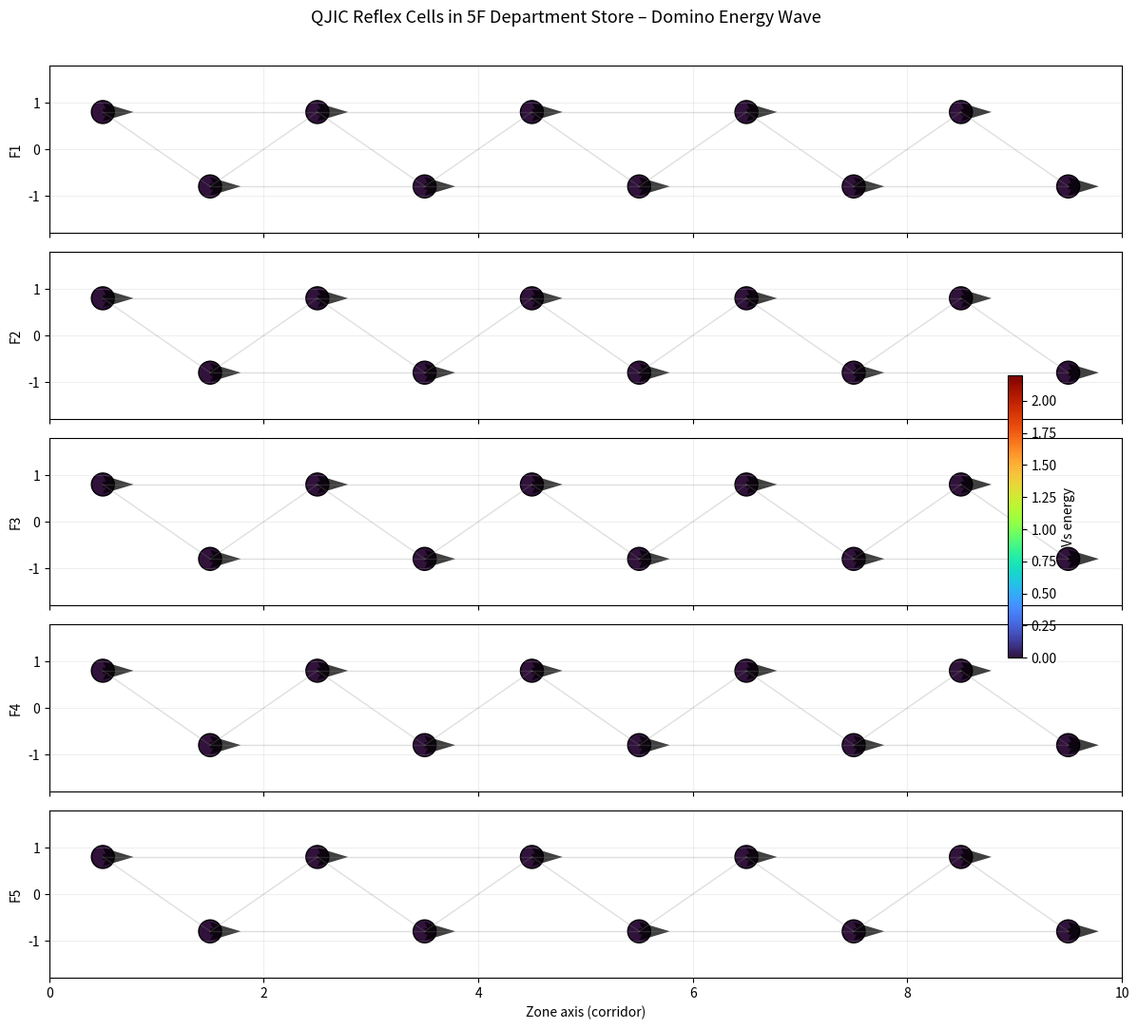

The script that saved this image:
"""
QJIC Reflex Cell Network – 5F Department Store Domino Simulation

요구사항 반영 포인트
- 5층 x 10구역 = 총 50개 QJIC Reflex Cell
- 침입자 1~2명 이동(시나리오 + 랜덤 워킹 옵션)
- 로컬 감지 + 이웃 네트워크 입력 결합
- 히스테리시스(VTH_ON/VTH_OFF), refractory 구간
- "수신 재전파 금지": 받은 패킷은 입력으로만 반영, 재패킷화 금지
- 셀의 자율 판단: 중앙 제어 없이 각 셀이 독립 업데이트
"""

from __future__ import annotations

import argparse
import math
import random
from dataclasses import dataclass, field
from typing import Dict, List, Tuple

import matplotlib.pyplot as plt
import numpy as np
from matplotlib.animation import FuncAnimation

# ==============================
# Global parameters (튜닝 포인트)
# ==============================
FLOORS = 5
ZONES_PER_FLOOR = 10
TOTAL_CELLS = FLOORS * ZONES_PER_FLOOR

DT = 0.10
SENSOR_EPS = 0.2
SENSOR_RANGE = 3.4

# local sensing
LOCAL_A = 0.09  # A*(1/d)
LOCAL_B = 0.55  # B*approach_speed

# cell dynamics
A_DECAY = 0.91
K_FEEDBACK = 0.035
LEAK = 0.028
VTH_ON = 1.20
VTH_OFF = 0.58
REFRACTORY_TICKS = 5

ENERGY_TRANSFER_RATIO = 0.382

# directional blending
DIR_BLEND_LOCAL = 0.55
DIR_BLEND_NET = 0.25
DIR_BLEND_PREV = 0.20

# visualization
CMAP = "turbo"
VMIN, VMAX = 0.0, 2.2


# ---------- utility ----------
def normalize(v: np.ndarray) -> np.ndarray:
    n = np.linalg.norm(v)
    if n < 1e-9:
        return np.zeros_like(v)
    return v / n


def blend_dir(local_dir: np.ndarray, net_dir: np.ndarray, prev_dir: np.ndarray) -> np.ndarray:
    vec = (DIR_BLEND_LOCAL * local_dir) + (DIR_BLEND_NET * net_dir) + (DIR_BLEND_PREV * prev_dir)
    return normalize(vec)


@dataclass
class ReflexCell:
    """QJIC Reflex Cell: 독립 판단 주체.

    핵심 원칙
    - 받은 에너지는 Vs 업데이트에만 기여한다.
    - 받은 패킷(received_net_input)을 그대로 재전파하지 않는다.
    - 오직 자기 상태로 fire()가 발생했을 때만 전달 에너지 패킷 생성.
    """

    cid: int
    floor: int
    zone: int
    pos: Tuple[float, float]

    Vs: float = 0.0
    Vdir: np.ndarray = field(default_factory=lambda: np.array([1.0, 0.0], dtype=float))

    is_firing: bool = False
    refractory_left: int = 0

    # tick-local buffers
    received_net_input: float = 0.0
    received_net_dir_vector: np.ndarray = field(default_factory=lambda: np.zeros(2, dtype=float))

    fired_this_tick: bool = False
    transfer_energy_this_tick: float = 0.0

    def receive_energy(self, e: float, direction: np.ndarray) -> None:
        """네트워크 입력 수신(재전파 금지 대상).

        이 버퍼는 update()에서 Vs, Vdir 계산에만 반영된다.
        """
        if e <= 0:
            return
        self.received_net_input += e
        self.received_net_dir_vector += e * direction

    def fire(self) -> float:
        """자기 임계 초과로 발화 시에만 전달 패킷 생성."""
        self.fired_this_tick = True
        self.is_firing = True
        self.refractory_left = REFRACTORY_TICKS

        released = max(0.0, self.Vs * ENERGY_TRANSFER_RATIO)
        # 발화 후 잔류 에너지 유지 (완전 소실 X)
        self.Vs = self.Vs * (1.0 - ENERGY_TRANSFER_RATIO) * 0.40
        self.transfer_energy_this_tick = released
        return released

    def update(self, local_input: float, local_dir: np.ndarray) -> float:
        """단일 tick 업데이트.

        Vs = A_DECAY*Vs + local_input + K_FEEDBACK*Vs + net_input - LEAK
        히스테리시스: VTH_ON / VTH_OFF
        refractory_left > 0 동안 전파 억제
        """
        self.fired_this_tick = False
        self.transfer_energy_this_tick = 0.0

        net_input = self.received_net_input
        net_dir = normalize(self.received_net_dir_vector)

        # 방향 벡터 갱신
        self.Vdir = blend_dir(local_dir, net_dir, self.Vdir)

        # 에너지 상태 갱신
        self.Vs = (A_DECAY * self.Vs) + local_input + (K_FEEDBACK * self.Vs) + net_input - LEAK
        self.Vs = max(0.0, self.Vs)

        # refractory 진행
        if self.refractory_left > 0:
            self.refractory_left -= 1

        # 히스테리시스 상태전이
        if self.is_firing:
            if self.Vs <= VTH_OFF:
                self.is_firing = False
        else:
            if self.Vs >= VTH_ON:
                # refractory 기간에는 fire 패킷 억제
                if self.refractory_left == 0:
                    self.fire()

        # tick buffer clear
        self.received_net_input = 0.0
        self.received_net_dir_vector = np.zeros(2, dtype=float)
        return self.transfer_energy_this_tick


@dataclass
class Intruder:
    """침입자 모델: 시나리오 경로 + 랜덤 워크 옵션."""

    iid: int
    path: List[Tuple[int, float, float]]
    speed: float = 1.05
    random_walk: bool = False

    floor: int = 0
    position: np.ndarray = field(default_factory=lambda: np.zeros(2, dtype=float))
    segment_idx: int = 0
    active: bool = True
    prev_position: np.ndarray = field(default_factory=lambda: np.zeros(2, dtype=float))

    def __post_init__(self) -> None:
        f, x, y = self.path[0]
        self.floor = f
        self.position = np.array([x, y], dtype=float)
        self.prev_position = self.position.copy()

    def _random_step(self, dt: float) -> None:
        theta = random.uniform(0, 2 * math.pi)
        step = self.speed * dt * random.uniform(0.4, 1.4)
        delta = np.array([math.cos(theta), math.sin(theta)]) * step
        self.position += delta

        # 층 내 이동 범위 제한 (복도/점포 평면)
        self.position[0] = float(np.clip(self.position[0], 0.2, 9.8))
        self.position[1] = float(np.clip(self.position[1], -1.6, 1.6))

        # 낮은 확률로 층 전환(계단/에스컬레이터 이용 가정)
        if random.random() < 0.015:
            self.floor = int(np.clip(self.floor + random.choice([-1, 1]), 0, FLOORS - 1))

    def update(self, dt: float) -> None:
        if not self.active:
            return

        self.prev_position = self.position.copy()

        if self.random_walk:
            self._random_step(dt)
            return

        if self.segment_idx >= len(self.path) - 1:
            self.active = False
            return

        sf, sx, sy = self.floor, self.position[0], self.position[1]
        tf, tx, ty = self.path[self.segment_idx + 1]

        # 층이 다르면 먼저 층을 맞춘다(에스컬레이터/계단 도달 이벤트)
        if sf != tf:
            self.floor = sf + (1 if tf > sf else -1)
            if self.floor == tf:
                self.position = np.array([tx, ty], dtype=float)
                self.segment_idx += 1
            return

        dxy = np.array([tx - sx, ty - sy], dtype=float)
        dist = float(np.linalg.norm(dxy))
        if dist < 1e-8:
            self.segment_idx += 1
            return

        step = self.speed * dt
        if step >= dist:
            self.position = np.array([tx, ty], dtype=float)
            self.segment_idx += 1
        else:
            self.position += dxy / dist * step


class HouseSimulation:
    """5층 백화점 QJIC 네트워크 시뮬레이터."""

    def __init__(self, intruder_count: int = 2, random_walk: bool = False) -> None:
        self.cells = self._build_cells()
        self.neighbors = self._build_topology()

        self.intruders = self._build_intruders(intruder_count=intruder_count, random_walk=random_walk)

        self.fig, self.axes = plt.subplots(FLOORS, 1, figsize=(12, 11), sharex=True)
        self.fig.suptitle("QJIC Reflex Cells in 5F Department Store – Domino Energy Wave", fontsize=13)

        self.cell_scatters = []
        self.dir_quivers = []
        self.intruder_scatters = []
        self.status_text = None
        self.frame_count = 0

        self._setup_scene()

    def _build_cells(self) -> List[ReflexCell]:
        cells: List[ReflexCell] = []
        for f in range(FLOORS):
            for z in range(ZONES_PER_FLOOR):
                # x: 복도 방향(0~9), y: 점포 위치 오프셋(지그재그)
                x = float(z + 0.5)
                y = float(0.8 if (z % 2 == 0) else -0.8)
                cid = f * ZONES_PER_FLOOR + z
                cells.append(ReflexCell(cid=cid, floor=f, zone=z, pos=(x, y)))
        return cells

    def _build_topology(self) -> Dict[int, List[int]]:
        """복도-점포 + 층간(에스컬레이터/계단) 링크 구성."""
        graph: Dict[int, List[int]] = {c.cid: [] for c in self.cells}

        def idx(floor: int, zone: int) -> int:
            return floor * ZONES_PER_FLOOR + zone

        for f in range(FLOORS):
            # same-floor corridor chain
            for z in range(ZONES_PER_FLOOR):
                me = idx(f, z)
                for nz in [z - 1, z + 1]:
                    if 0 <= nz < ZONES_PER_FLOOR:
                        graph[me].append(idx(f, nz))

                # nearby shop coupling (skip-edge style)
                for nz in [z - 2, z + 2]:
                    if 0 <= nz < ZONES_PER_FLOOR:
                        graph[me].append(idx(f, nz))

        # inter-floor links: escalator at zone=4, stairs at zone=8
        vertical_zones = [4, 8]
        for f in range(FLOORS - 1):
            for z in vertical_zones:
                a, b = idx(f, z), idx(f + 1, z)
                graph[a].append(b)
                graph[b].append(a)

        # unique + stable order
        for cid in graph:
            graph[cid] = sorted(set(graph[cid]))
        return graph

    def _scenario_path_main(self) -> List[Tuple[int, float, float]]:
        # 입구→점포→에스컬레이터→상층 반복
        return [
            (0, 0.2, -1.2), (0, 2.4, 0.9), (0, 4.4, -0.9),
            (0, 4.5, 0.0), (1, 4.5, 0.0),
            (1, 6.7, 0.9), (1, 8.1, -0.9),
            (1, 8.5, 0.0), (2, 8.5, 0.0),
            (2, 5.0, 0.8), (2, 4.5, 0.0), (3, 4.5, 0.0),
            (3, 7.4, -0.7), (3, 8.5, 0.0), (4, 8.5, 0.0),
            (4, 3.0, 0.8), (4, 1.2, -0.8),
        ]

    def _scenario_path_secondary(self) -> List[Tuple[int, float, float]]:
        return [
            (0, 0.3, 1.2), (0, 1.8, -0.8), (0, 4.4, 0.0),
            (1, 4.5, 0.0), (1, 3.0, 1.0), (1, 4.5, 0.0),
            (2, 4.5, 0.0), (2, 6.3, -0.8), (2, 8.5, 0.0),
            (3, 8.5, 0.0), (3, 5.2, 0.8), (4, 4.5, 0.0),
            (4, 6.0, -1.0),
        ]

    def _build_intruders(self, intruder_count: int, random_walk: bool) -> List[Intruder]:
        intruders = [
            Intruder(iid=0, path=self._scenario_path_main(), speed=1.08, random_walk=random_walk),
        ]
        if intruder_count >= 2:
            intruders.append(Intruder(iid=1, path=self._scenario_path_secondary(), speed=0.96, random_walk=random_walk))
        return intruders

    def _setup_scene(self) -> None:
        xs = np.array([c.pos[0] for c in self.cells])
        ys = np.array([c.pos[1] for c in self.cells])

        for floor_idx, ax in enumerate(self.axes):
            ax.set_xlim(0.0, 10.0)
            ax.set_ylim(-1.8, 1.8)
            ax.grid(alpha=0.20)
            ax.set_ylabel(f"F{floor_idx + 1}")

            floor_cells = [c for c in self.cells if c.floor == floor_idx]
            fx = np.array([c.pos[0] for c in floor_cells])
            fy = np.array([c.pos[1] for c in floor_cells])
            fz = np.array([c.Vs for c in floor_cells])
            fdx = np.array([c.Vdir[0] for c in floor_cells])
            fdy = np.array([c.Vdir[1] for c in floor_cells])

            scatter = ax.scatter(fx, fy, c=fz, cmap=CMAP, vmin=VMIN, vmax=VMAX, s=300, edgecolors="black")
            quiver = ax.quiver(fx, fy, fdx, fdy, angles="xy", scale_units="xy", scale=3.5, width=0.006, color="black", alpha=0.75)

            # same floor edges only for clarity
            for c in floor_cells:
                for nb in self.neighbors[c.cid]:
                    ncell = self.cells[nb]
                    if ncell.floor != floor_idx or nb < c.cid:
                        continue
                    ax.plot([c.pos[0], ncell.pos[0]], [c.pos[1], ncell.pos[1]], color="gray", alpha=0.25, linewidth=1.0)

            self.cell_scatters.append(scatter)
            self.dir_quivers.append(quiver)

            intr_sc = ax.scatter([], [], c="black", marker="X", s=120)
            self.intruder_scatters.append(intr_sc)

        self.axes[-1].set_xlabel("Zone axis (corridor)")
        cbar = self.fig.colorbar(self.cell_scatters[0], ax=self.axes, fraction=0.016, pad=0.01)
        cbar.set_label("Vs energy")
        self.status_text = self.fig.text(0.01, 0.985, "", va="top", fontsize=10)

    def _compute_local_inputs(self) -> Tuple[np.ndarray, List[np.ndarray]]:
        local_inputs = np.zeros(TOTAL_CELLS, dtype=float)
        local_dirs: List[np.ndarray] = [np.zeros(2, dtype=float) for _ in range(TOTAL_CELLS)]

        for cell in self.cells:
            risk_dir_sum = np.zeros(2, dtype=float)
            for intr in self.intruders:
                if not intr.active:
                    continue
                if intr.floor != cell.floor:
                    continue

                cpos = np.array(cell.pos, dtype=float)
                rel = intr.position - cpos
                d = float(np.linalg.norm(rel))

                if d > SENSOR_RANGE:
                    continue

                d_safe = max(d, SENSOR_EPS)
                intr_vel = (intr.position - intr.prev_position) / DT
                if d > 1e-8:
                    toward_cell = -rel / d
                else:
                    toward_cell = np.zeros(2, dtype=float)
                approach_speed = max(0.0, float(np.dot(intr_vel, toward_cell)))

                local_input = (LOCAL_A * (1.0 / d_safe)) + (LOCAL_B * approach_speed)
                local_inputs[cell.cid] += local_input

                risk = local_input
                dir_to_intr = normalize(rel)
                risk_dir_sum += risk * dir_to_intr

            local_dirs[cell.cid] = normalize(risk_dir_sum)

        return local_inputs, local_dirs

    def update(self, frame: int):
        self.frame_count += 1

        # 1) intruders move
        for intr in self.intruders:
            intr.update(DT)

        # 2) local sensing
        local_inputs, local_dirs = self._compute_local_inputs()

        # 3) each cell autonomous update (no central command)
        releases = np.zeros(TOTAL_CELLS, dtype=float)
        fired_cells = 0
        for cell in self.cells:
            released = cell.update(local_inputs[cell.cid], local_dirs[cell.cid])
            releases[cell.cid] = released
            if cell.fired_this_tick:
                fired_cells += 1

        # 4) propagation stage: fire된 셀만 전달
        for cid, released in enumerate(releases):
            if released <= 0:
                continue
            src = self.cells[cid]
            nbrs = self.neighbors[cid]
            if not nbrs:
                continue
            share = released / len(nbrs)
            src_dir = normalize(src.Vdir)
            for nb in nbrs:
                self.cells[nb].receive_energy(share, src_dir)

        # 5) draw update floor by floor
        for f, ax in enumerate(self.axes):
            floor_cells = [c for c in self.cells if c.floor == f]
            vals = np.array([c.Vs for c in floor_cells])
            arr_xy = np.array([c.pos for c in floor_cells])
            arr_uv = np.array([c.Vdir for c in floor_cells])

            self.cell_scatters[f].set_array(vals)
            self.dir_quivers[f].set_offsets(arr_xy)
            self.dir_quivers[f].set_UVC(arr_uv[:, 0], arr_uv[:, 1])

            intr_points = []
            for intr in self.intruders:
                if intr.active and intr.floor == f:
                    intr_points.append([intr.position[0], intr.position[1]])
            if intr_points:
                pts = np.array(intr_points)
            else:
                pts = np.empty((0, 2))
            self.intruder_scatters[f].set_offsets(pts)

        active_intruders = sum(1 for intr in self.intruders if intr.active)
        mean_vs = float(np.mean([c.Vs for c in self.cells]))
        self.status_text.set_text(
            f"t={self.frame_count*DT:5.2f}s | active_intruders={active_intruders} | fired={fired_cells} | mean_Vs={mean_vs:.3f}"
        )

        artists = []
        artists.extend(self.cell_scatters)
        artists.extend(self.dir_quivers)
        artists.extend(self.intruder_scatters)
        artists.append(self.status_text)
        return artists

    def run(self) -> None:
        self.anim = FuncAnimation(self.fig, self.update, interval=60, blit=False)
        plt.tight_layout(rect=[0, 0, 1, 0.97])
        plt.show()


def run_headless_steps(steps: int = 180, intruder_count: int = 2, random_walk: bool = False) -> None:
    sim = HouseSimulation(intruder_count=intruder_count, random_walk=random_walk)
    for i in range(steps):
        sim.update(i)


if __name__ == "__main__":
    parser = argparse.ArgumentParser(description="QJIC 5F Department Store Domino Simulation")
    parser.add_argument("--headless-steps", type=int, default=0, help="Run N steps without GUI")
    parser.add_argument("--intruders", type=int, default=2, choices=[1, 2], help="Number of intruders")
    parser.add_argument("--random-walk", action="store_true", help="Use random walking instead of scripted paths")
    args = parser.parse_args()

    if args.headless_steps > 0:
        run_headless_steps(args.headless_steps, intruder_count=args.intruders, random_walk=args.random_walk)
    else:
        HouseSimulation(intruder_count=args.intruders, random_walk=args.random_walk).run()
